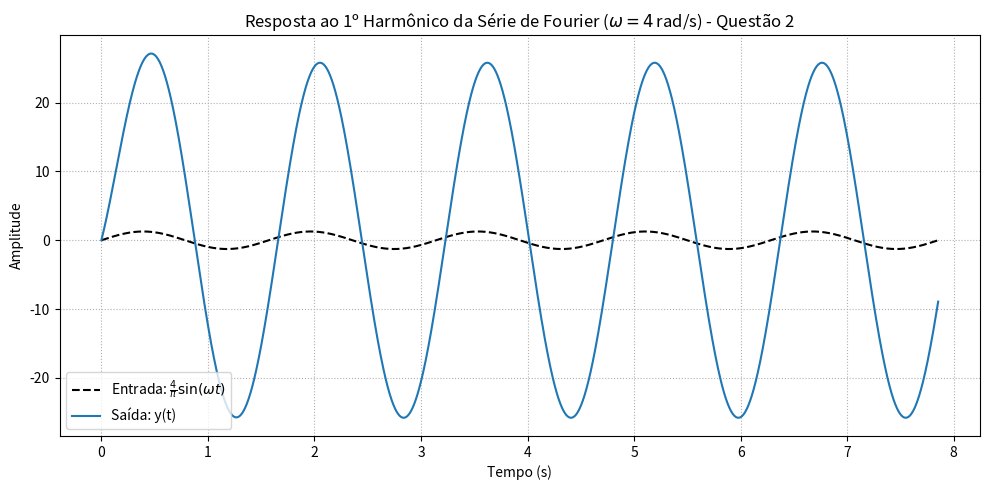

This chart was generated by the following Python code:
import numpy as np
from scipy import signal
import matplotlib.pyplot as plt

# Sistema
num = [12, 104]
den = [1, 4]
system = signal.TransferFunction(num, den)

# Frequência do 1º harmônico (fundamental da onda quadrada)
omega = 4
T = 2 * np.pi / omega

# Entrada: primeiro harmônico da série de Fourier
t = np.linspace(0, 5*T, 5000)
u = (4 / np.pi) * np.sin(omega * t)

# Resposta
tout, y, _ = signal.lsim(system, U=u, T=t)

# Gráfico
plt.figure(figsize=(10, 5))
plt.plot(tout, u, 'k--', label=r'Entrada: $\frac{4}{\pi}\sin(\omega t)$')
plt.plot(tout, y, label='Saída: y(t)')
plt.title(r'Resposta ao 1º Harmônico da Série de Fourier ($\omega = 4\,$rad/s) - Questão 2')
plt.xlabel('Tempo (s)')
plt.ylabel('Amplitude')
plt.grid(True, linestyle=':')
plt.legend()
plt.tight_layout()
plt.show()